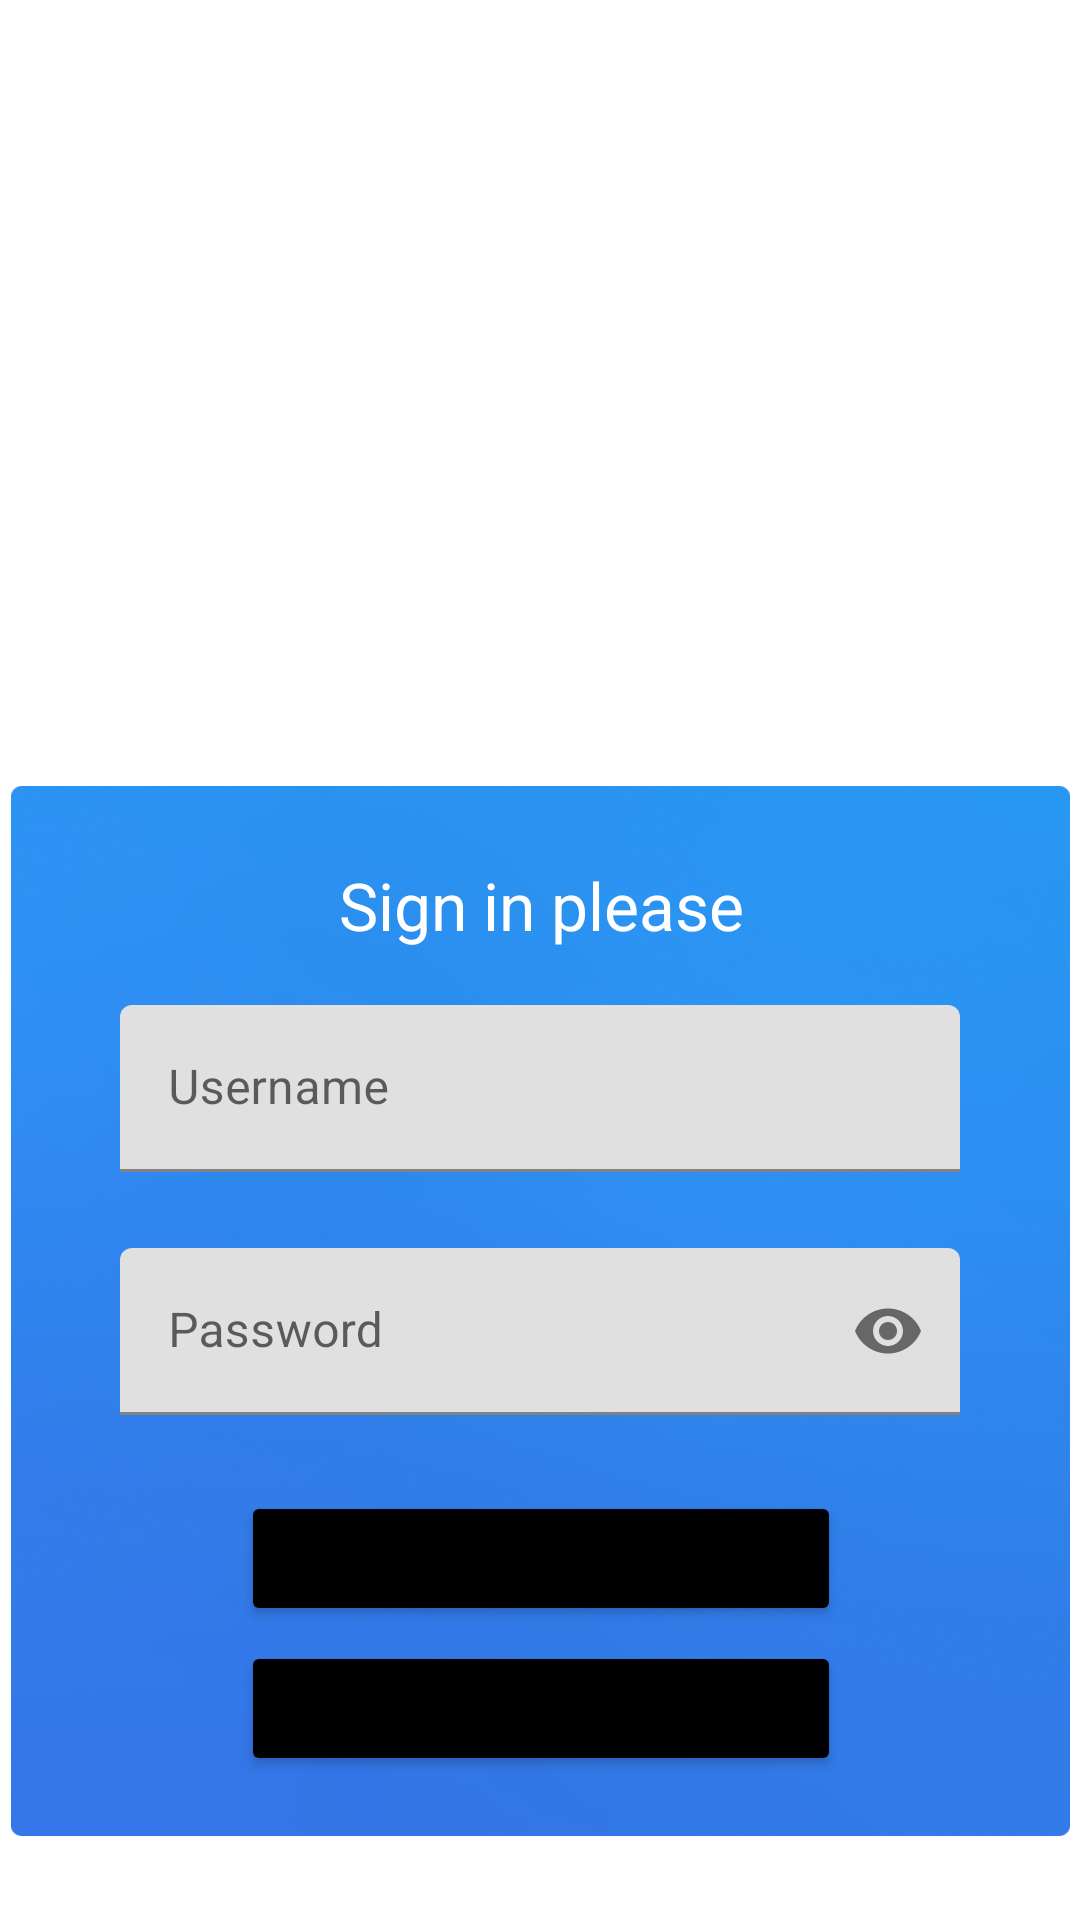

Here is an Android app screen rendered from its layout file. Give the layout XML and the strings, colors and styles it references.
<!-- AndroidManifest.xml: application theme Theme.Tasky -->
<!-- res/layout/fragment_login.xml -->
<?xml version="1.0" encoding="utf-8"?>
<ScrollView xmlns:android="http://schemas.android.com/apk/res/android"
    xmlns:app="http://schemas.android.com/apk/res-auto"
    android:layout_width="match_parent"
    android:layout_height="match_parent"
    android:fillViewport="true">

    <androidx.constraintlayout.widget.ConstraintLayout
        android:layout_width="match_parent"
        android:layout_height="wrap_content">

        <TextView
            android:id="@+id/text_view_logo"
            android:layout_width="wrap_content"
            android:layout_height="wrap_content"
            android:text="@string/app_name"
            android:textColor="@color/white"
            android:textSize="50sp"
            app:layout_constraintBottom_toBottomOf="parent"
            app:layout_constraintEnd_toEndOf="parent"
            app:layout_constraintStart_toStartOf="parent"
            app:layout_constraintTop_toTopOf="parent"
            app:layout_constraintVertical_bias="0.25" />

        <TextView
            android:layout_width="250dp"
            android:layout_height="wrap_content"
            android:layout_marginTop="20dp"
            android:text="@string/a_time_management_app_for_productivity"
            android:textAlignment="center"
            android:textColor="@color/white"
            android:textSize="25sp"
            app:layout_constraintEnd_toEndOf="parent"
            app:layout_constraintStart_toStartOf="parent"
            app:layout_constraintTop_toBottomOf="@id/text_view_logo" />

        <View
            android:id="@+id/view_login_form"
            android:layout_width="353dp"
            android:layout_height="350dp"
            android:layout_marginBottom="28dp"
            android:background="@drawable/image_login_form"
            app:layout_constraintBottom_toBottomOf="parent"
            app:layout_constraintEnd_toEndOf="parent"
            app:layout_constraintStart_toStartOf="parent" />

        <TextView
            android:id="@+id/text_view_login_message"
            android:layout_width="300dp"
            android:layout_height="28dp"
            android:layout_marginTop="25dp"
            android:text="@string/sign_in_please"
            android:textAlignment="center"
            android:textColor="@color/white"
            android:textSize="22sp"
            app:layout_constraintEnd_toEndOf="@id/view_login_form"
            app:layout_constraintStart_toStartOf="@id/view_login_form"
            app:layout_constraintTop_toTopOf="@id/view_login_form" />

        <com.google.android.material.textfield.TextInputLayout
            android:id="@+id/text_input_layout_email"
            android:layout_width="280dp"
            android:layout_height="wrap_content"
            android:layout_marginTop="20dp"
            android:hint="@string/username"
            app:helperText=" "
            app:layout_constraintEnd_toEndOf="parent"
            app:layout_constraintStart_toStartOf="parent"
            app:layout_constraintTop_toBottomOf="@id/text_view_login_message">

            <com.google.android.material.textfield.TextInputEditText
                android:id="@+id/edit_text_email"
                android:layout_width="match_parent"
                android:layout_height="wrap_content"
                android:maxLines="1" />
        </com.google.android.material.textfield.TextInputLayout>

        <com.google.android.material.textfield.TextInputLayout
            android:id="@+id/text_input_layout_password"
            android:layout_width="280dp"
            android:layout_height="wrap_content"
            android:layout_marginTop="5dp"
            android:hint="@string/password"
            app:helperText=" "
            app:layout_constraintEnd_toEndOf="parent"
            app:layout_constraintStart_toStartOf="parent"
            app:layout_constraintTop_toBottomOf="@id/text_input_layout_email"
            app:passwordToggleEnabled="true">

            <com.google.android.material.textfield.TextInputEditText
                android:id="@+id/edit_text_password"
                android:layout_width="match_parent"
                android:layout_height="wrap_content"
                android:inputType="textPassword"
                android:maxLines="1" />
        </com.google.android.material.textfield.TextInputLayout>

        <Button
            android:id="@+id/button_sing_in"
            android:layout_width="200dp"
            android:layout_height="45dp"
            android:layout_marginTop="5dp"
            android:backgroundTint="@color/black"
            android:text="@string/sign_in"
            app:layout_constraintEnd_toEndOf="@id/view_login_form"
            app:layout_constraintStart_toStartOf="@id/view_login_form"
            app:layout_constraintTop_toBottomOf="@id/text_input_layout_password" />

        <Button
            android:id="@+id/button_sing_up"
            android:layout_width="200dp"
            android:layout_height="45dp"
            android:layout_marginTop="5dp"
            android:backgroundTint="@color/black"
            android:text="@string/create_account"
            app:layout_constraintEnd_toEndOf="@id/view_login_form"
            app:layout_constraintStart_toStartOf="@id/view_login_form"
            app:layout_constraintTop_toBottomOf="@id/button_sing_in" />

    </androidx.constraintlayout.widget.ConstraintLayout>
</ScrollView>
<!-- resources referenced by this layout -->
<resources>
  <color name="black">#FF000000</color>
  <color name="white">#fff</color>
  <!-- drawable image_login_form: png bitmap (drawable-v24, 663882 bytes) -->
  <string name="a_time_management_app_for_productivity">A time management app for productivity</string>
  <string name="app_name">Tasky</string>
  <string name="create_account">Create account</string>
  <string name="password">Password</string>
  <string name="sign_in">Sign in</string>
  <string name="sign_in_please">Sign in please</string>
  <string name="username">Username</string>
  <style name="Theme.Tasky" parent="Theme.MaterialComponents.DayNight.NoActionBar">
          
          <item name="colorPrimary">@color/generalBlueColor</item>
          <item name="colorPrimaryVariant">@color/colorPrimaryDark</item>
          <item name="colorOnPrimary">@color/white</item>
          
          <item name="colorSecondary">@color/teal_200</item>
          <item name="colorSecondaryVariant">@color/teal_700</item>
          <item name="colorOnSecondary">@color/black</item>
          
          <item name="android:statusBarColor" tools:targetApi="l">?attr/colorPrimaryVariant</item>
          
      </style>
  <color name="generalBlueColor">#2264F4</color>
  <color name="colorPrimaryDark">#00B2FF</color>
  <color name="teal_200">#FF03DAC5</color>
  <color name="teal_700">#FF018786</color>
</resources>
